Labelled photos from "data", an image-classification folder in Rares1108/ReteleNeuronaleProiect. The possible labels are: hartie, metal, plastic, sticla.

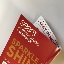
Label: hartie

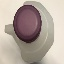
Label: plastic

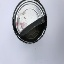
Label: metal

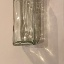
Label: sticla

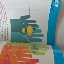
Label: hartie

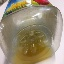
Label: plastic
